Run: headless pygame with SDL's dummy video driver; simulated clock (each Clock.tick advances the game by its frame time, no real sleeping); random seed 0; keys injected as events and as key.get_pressed() state; no mouse input.
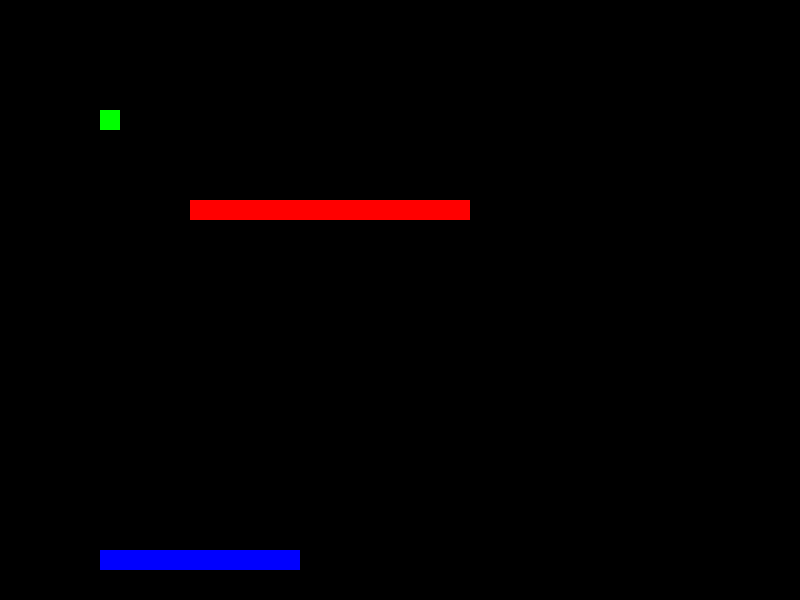
Frame 1 of 4 · flips 1–60 · no input
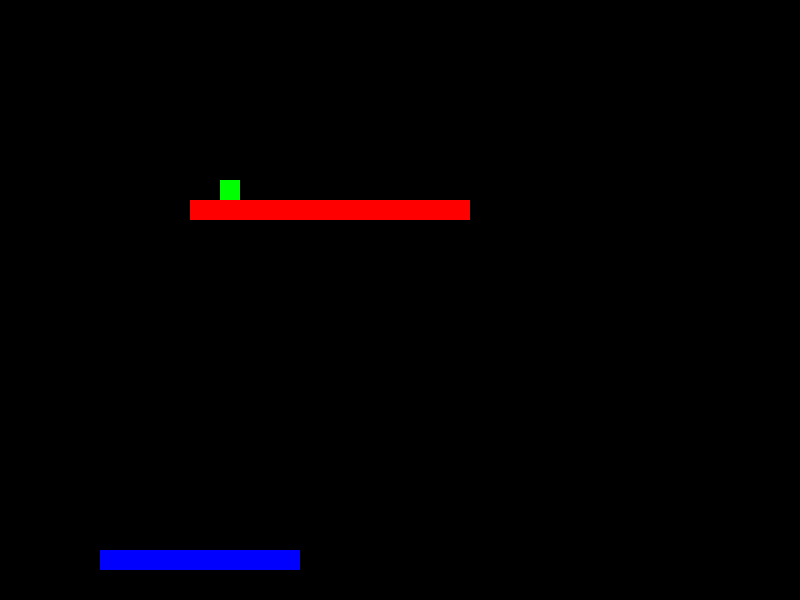
Frame 2 of 4 · flips 61–180 · tapped SPACE, RETURN · held RIGHT (→), D
Frame 3 of 4 · flips 181–300 · held DOWN (↓), S · screen unchanged from frame 2, image omitted
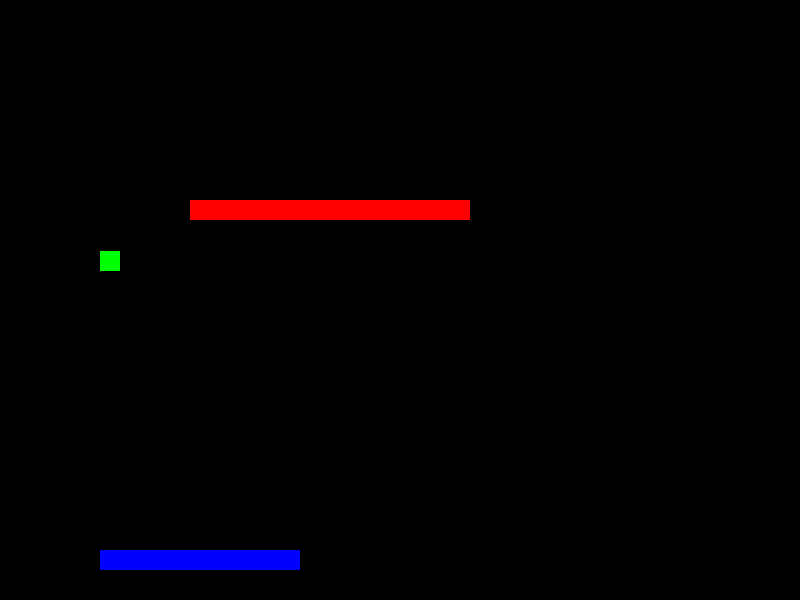
Frame 4 of 4 · flips 301–420 · held LEFT (←), A, UP (↑), W

The pygame program that drew these frames:

# Title : 
# Author : 
# Version : 
# Date : 
# Copyright : ActiveCoders.club
# Created using Python skeleton code available at ActiveCoders.club

# Import external functionality
import pygame, sys

# Setup global constants
BLACK = (0,0,0)
WHITE = (255,255,255)
RED = (255,0,0)
GREEN = (0,255,0)
BLUE = (0,0,255)
SCREEN_SIZE = (800,600)
FPS = 120
FPSCLOCK = pygame.time.Clock()

# Setup global variables
backgroundColour = BLACK
gameOver = False
gameKeysPressed = set()

pygame.init()
screen = pygame.display.set_mode(SCREEN_SIZE)


# Setup classes

class Player(pygame.sprite.Sprite):

    # Constructor. Pass in the color of the block,
    # and its x and y position
    def __init__(self, color, width, height):
       # Call the parent class (Sprite) constructor
       pygame.sprite.Sprite.__init__(self)

       # Create an image of the block, and fill it with a color.
       # This could also be an image loaded from the disk.
       self.image = pygame.Surface([20, 20])
       self.image.fill(color)

       # Fetch the rectangle object that has the dimensions of the image
       # Update the position of this object by setting the values of rect.x and rect.y
       self.rect = self.image.get_rect()
       self.rect.x = 100
       self.rect.y = 50

    def update(self):
        if "RIGHT" in gameKeysPressed:
            self.rect.x = self.rect.x + 1
            #self.rect.x += 1
            if pygame.sprite.spritecollideany(self, allPlatforms):
                self.rect.x = self.rect.x - 1
        if "LEFT" in gameKeysPressed:
            self.rect.x = self.rect.x - 1
            #self.rect.x -= 1
            if pygame.sprite.spritecollideany(self, allPlatforms):
                self.rect.x = self.rect.x + 1
        self.rect.y = self.rect.y + 1
        if pygame.sprite.spritecollideany(self, allPlatforms):
            self.rect.y = self.rect.y - 1

# Setup functions

def printVariablesToConsole():
    #global gameOver
    
    print(gameOver)
    print(gameKeysPressed)
    print(player.rect)
    
def checkUserInput():
    global gameKeysPressed

    gameKeysPressed.clear()
    for event in pygame.event.get():
        if event.type == pygame.QUIT:
            sys.exit()
    keysPressed = pygame.key.get_pressed()
    if keysPressed[pygame.K_LEFT] == 1:
        gameKeysPressed.add("LEFT")
    if keysPressed[pygame.K_RIGHT] == 1:
        gameKeysPressed.add("RIGHT")
    if keysPressed[pygame.K_SPACE] == 1:
        gameKeysPressed.add("SPACE")
    if keysPressed[pygame.K_q] == 1:
        gameKeysPressed.add("QUIT")
    if keysPressed[pygame.K_r] == 1:
        gameKeysPressed.add("RED")
    if keysPressed[pygame.K_g] == 1:
        gameKeysPressed.add("GREEN")
    if keysPressed[pygame.K_b] == 1:
        gameKeysPressed.add("BLUE")
        
    #print(keysPressed)

def updatePlayerSprite():

    player.update()

def updateBadSprites():
    pass

def updateGoodSprites():
    pass

def drawPlatforms():
    plat1 = pygame.sprite.Sprite()
    plat1.image = pygame.Surface([200, 20])
    plat1.image.fill(BLUE)

    # Fetch the rectangle object that has the dimensions of the image
    # Update the position of this object by setting the values of rect.x and rect.y
    plat1.rect = plat1.image.get_rect()
    plat1.rect.x = 100
    plat1.rect.y = 550
    allPlatforms.add(plat1)

    plat2 = pygame.sprite.Sprite()
    plat2.image = pygame.Surface([280, 20])
    plat2.image.fill(RED)

    # Fetch the rectangle object that has the dimensions of the image
    # Update the position of this object by setting the values of rect.x and rect.y
    plat2.rect = plat2.image.get_rect()
    plat2.rect.x = 190
    plat2.rect.y = 200
    allPlatforms.add(plat2)

    

def updateScreenOutput():
    global backgroundColour, player
    
    if "RED" in gameKeysPressed:
        backgroundColour = RED
    elif "GREEN" in gameKeysPressed:
        backgroundColour = GREEN
    elif "BLUE" in gameKeysPressed:
        backgroundColour = BLUE
    screen.fill(backgroundColour)
    screen.blit(player.image, player.rect)
    allPlatforms.draw(screen)
#    for badSprite in badSpriteGroup:
#        screen.blit(badSprite, badSpriteRect)
#    for goodSprite in goodSpriteGroup:
#        screen.blit(goodSprite, goodSpriteRect)
#    pygame.display.update()
    pygame.display.flip()

def checkGameOver():
    if "QUIT" in gameKeysPressed:
        return True
    if (player.rect.y > 600):
        return True
    return False

player = Player(GREEN,0,0)
allPlatforms = pygame.sprite.Group()

def main():
    # specify which global variables can be used in the main function
    global gameOver
    drawPlatforms()
    
    while not gameOver:
        #printVariablesToConsole() # for troubleshooting
        checkUserInput()
        updatePlayerSprite()
        #updateBadSprites()
        #updateGoodSprites()
        updateScreenOutput()
        gameOver = checkGameOver()
        #pygame.time.Clock[]
        #print(pygame.time.get_ticks())
        #FPSCLOCK.tick(FPS)
    print("Ending Game")
    printVariablesToConsole() # for troubleshooting

if __name__ == '__main__':
    main()
